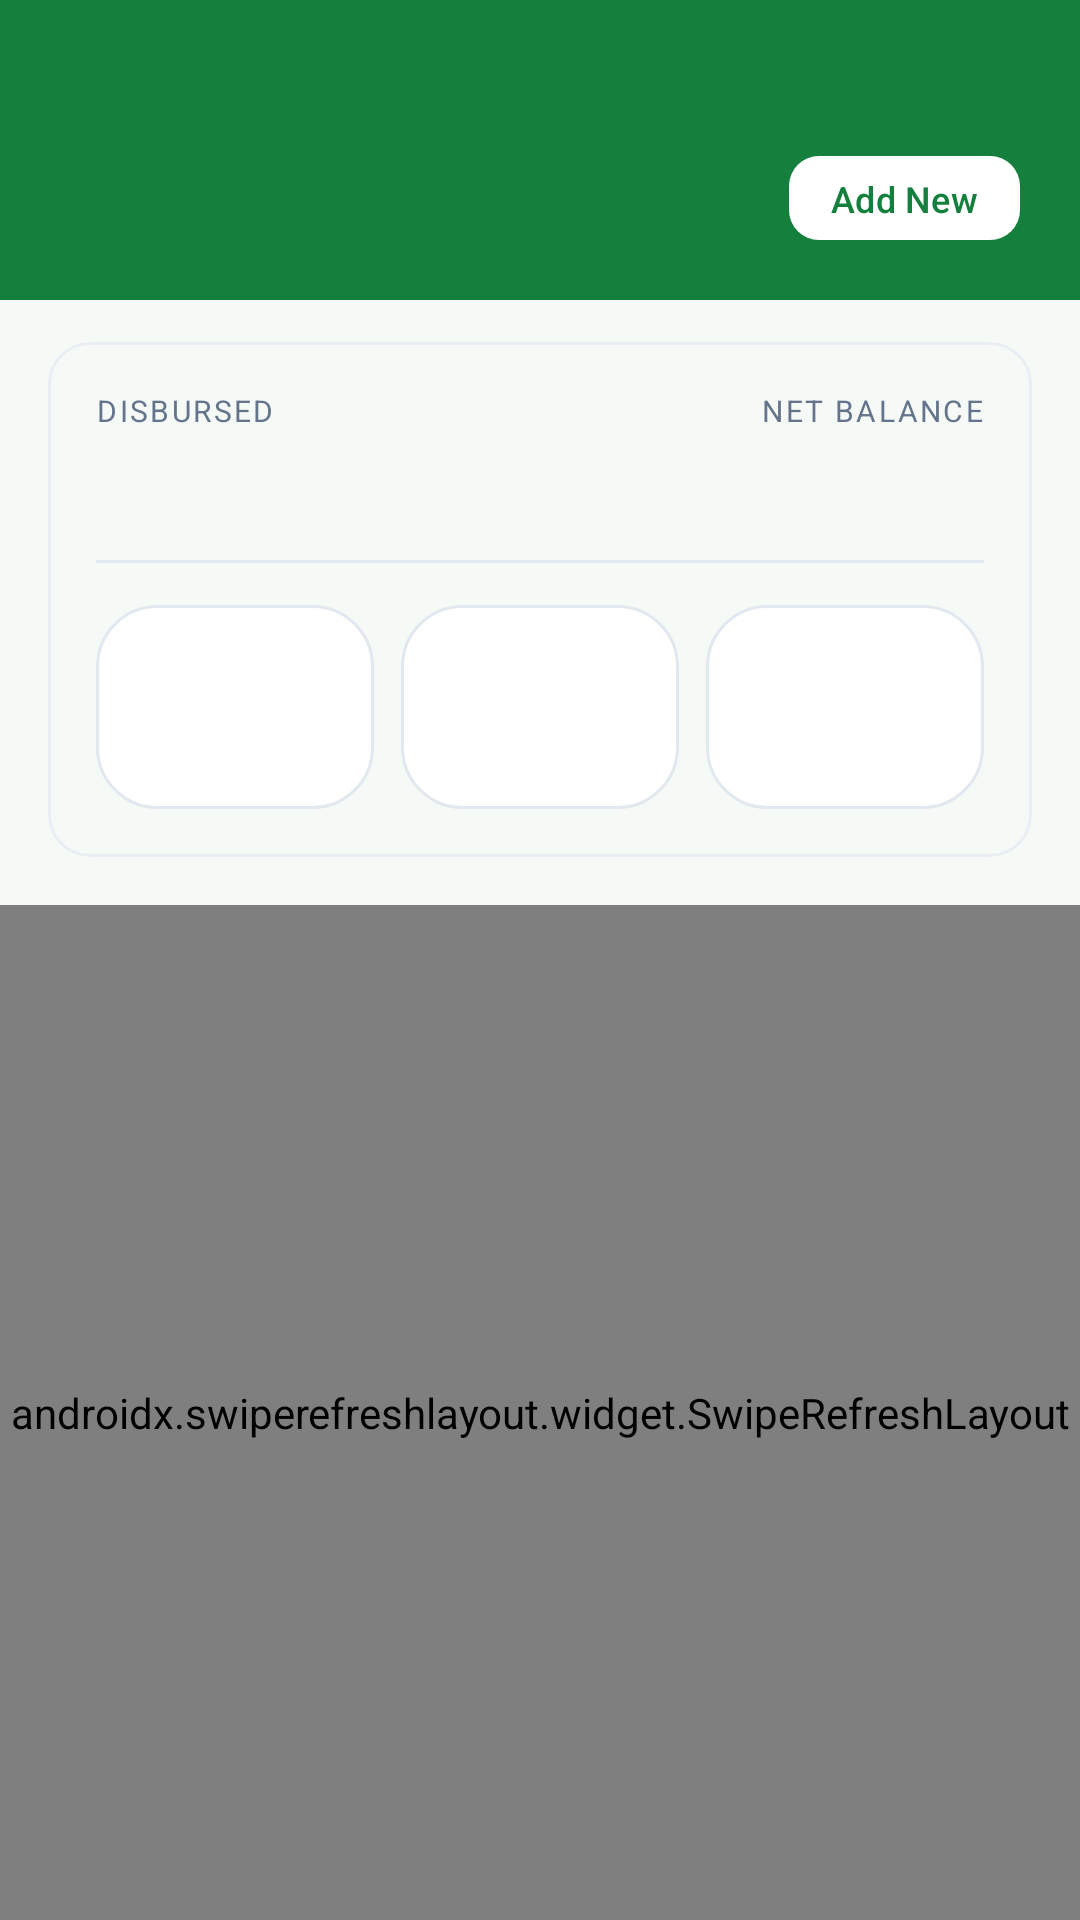

Produce the Android XML layout that renders to this screen, including the resource entries it uses.
<!-- AndroidManifest.xml: activity theme Theme.CashBook.NoActionBar -->
<!-- res/layout/activity_cash_advance_detail.xml -->
<?xml version="1.0" encoding="utf-8"?>
<LinearLayout xmlns:android="http://schemas.android.com/apk/res/android"
    xmlns:app="http://schemas.android.com/apk/res-auto"
    android:layout_width="match_parent"
    android:layout_height="match_parent"
    android:background="@color/surface"
    android:orientation="vertical">

    
    <LinearLayout
        android:layout_width="match_parent"
        android:layout_height="wrap_content"
        android:background="@color/primary"
        android:gravity="center_vertical"
        android:orientation="horizontal"
        android:paddingHorizontal="20dp"
        android:paddingTop="48dp"
        android:paddingBottom="16dp">

        <ImageView
            android:id="@+id/btn_back"
            android:layout_width="32dp"
            android:layout_height="32dp"
            android:background="?attr/selectableItemBackgroundBorderless"
            android:contentDescription="Back"
            android:padding="4dp"
            android:rotation="180"
            android:src="@drawable/ic_chevron_right"
            android:tint="@color/white" />

        <LinearLayout
            android:layout_width="0dp"
            android:layout_height="wrap_content"
            android:layout_marginStart="12dp"
            android:layout_weight="1"
            android:orientation="vertical">

            <TextView
                android:id="@+id/tv_title"
                android:layout_width="wrap_content"
                android:layout_height="wrap_content"
                android:textColor="@color/white"
                android:textSize="20sp"
                android:textStyle="bold" />

            <TextView
                android:id="@+id/tv_subtitle"
                android:layout_width="wrap_content"
                android:layout_height="wrap_content"
                android:textColor="#B0C4CF"
                android:textSize="11sp"
                android:visibility="gone" />
        </LinearLayout>

        <com.google.android.material.button.MaterialButton
            android:id="@+id/btn_add_new"
            android:layout_width="wrap_content"
            android:layout_height="36dp"
            android:minWidth="0dp"
            android:paddingHorizontal="14dp"
            android:text="@string/add_new"
            android:textAllCaps="false"
            android:textColor="@color/primary"
            android:textSize="12sp"
            app:backgroundTint="@color/white"
            app:cornerRadius="10dp" />
    </LinearLayout>

    
    <com.google.android.material.card.MaterialCardView
        android:layout_width="match_parent"
        android:layout_height="wrap_content"
        android:layout_marginHorizontal="16dp"
        android:layout_marginTop="14dp"
        app:cardCornerRadius="14dp"
        app:cardElevation="0dp"
        app:strokeColor="#E8EEF4"
        app:strokeWidth="1dp">

        <LinearLayout
            android:layout_width="match_parent"
            android:layout_height="wrap_content"
            android:orientation="vertical"
            android:padding="16dp">

            
            <LinearLayout
                android:layout_width="match_parent"
                android:layout_height="wrap_content"
                android:orientation="horizontal">

                <LinearLayout
                    android:layout_width="0dp"
                    android:layout_height="wrap_content"
                    android:layout_weight="1"
                    android:orientation="vertical">

                    <TextView
                        android:layout_width="wrap_content"
                        android:layout_height="wrap_content"
                        android:letterSpacing="0.08"
                        android:text="DISBURSED"
                        android:textAllCaps="true"
                        android:textColor="@color/text_secondary"
                        android:textSize="10sp" />

                    <TextView
                        android:id="@+id/tv_total_disbursed"
                        android:layout_width="wrap_content"
                        android:layout_height="wrap_content"
                        android:layout_marginTop="2dp"
                        android:textColor="@color/on_surface"
                        android:textSize="20sp"
                        android:textStyle="bold" />
                </LinearLayout>

                <LinearLayout
                    android:layout_width="0dp"
                    android:layout_height="wrap_content"
                    android:layout_weight="1"
                    android:gravity="end"
                    android:orientation="vertical">

                    <TextView
                        android:layout_width="wrap_content"
                        android:layout_height="wrap_content"
                        android:letterSpacing="0.08"
                        android:text="NET BALANCE"
                        android:textAllCaps="true"
                        android:textColor="@color/text_secondary"
                        android:textSize="10sp" />

                    <TextView
                        android:id="@+id/tv_outstanding"
                        android:layout_width="wrap_content"
                        android:layout_height="wrap_content"
                        android:layout_marginTop="2dp"
                        android:textColor="#D97706"
                        android:textSize="20sp"
                        android:textStyle="bold" />
                </LinearLayout>
            </LinearLayout>

            <View
                android:layout_width="match_parent"
                android:layout_height="1dp"
                android:layout_marginVertical="14dp"
                android:background="@color/divider" />

            
            <LinearLayout
                android:layout_width="match_parent"
                android:layout_height="wrap_content"
                android:orientation="horizontal">

                <include
                    android:id="@+id/stat_pending"
                    layout="@layout/_status_pill"
                    android:layout_width="0dp"
                    android:layout_height="wrap_content"
                    android:layout_marginEnd="6dp"
                    android:layout_weight="1" />

                <include
                    android:id="@+id/stat_acknowledged"
                    layout="@layout/_status_pill"
                    android:layout_width="0dp"
                    android:layout_height="wrap_content"
                    android:layout_marginHorizontal="3dp"
                    android:layout_weight="1" />

                <include
                    android:id="@+id/stat_cancelled"
                    layout="@layout/_status_pill"
                    android:layout_width="0dp"
                    android:layout_height="wrap_content"
                    android:layout_marginStart="6dp"
                    android:layout_weight="1" />
            </LinearLayout>
        </LinearLayout>
    </com.google.android.material.card.MaterialCardView>

    
    <HorizontalScrollView
        android:layout_width="match_parent"
        android:layout_height="wrap_content"
        android:layout_marginTop="10dp"
        android:paddingHorizontal="16dp"
        android:scrollbars="none">

        <com.google.android.material.chip.ChipGroup
            android:id="@+id/chips_status"
            android:layout_width="wrap_content"
            android:layout_height="wrap_content"
            app:chipSpacingHorizontal="6dp"
            app:singleLine="true"
            app:singleSelection="true"
            app:selectionRequired="true" />
    </HorizontalScrollView>

    <androidx.swiperefreshlayout.widget.SwipeRefreshLayout
        android:id="@+id/swipe_refresh"
        android:layout_width="match_parent"
        android:layout_height="0dp"
        android:layout_marginTop="6dp"
        android:layout_weight="1">

        <FrameLayout
            android:layout_width="match_parent"
            android:layout_height="match_parent">

            <androidx.recyclerview.widget.RecyclerView
                android:id="@+id/rv_list"
                android:layout_width="match_parent"
                android:layout_height="match_parent"
                android:clipToPadding="false"
                android:paddingHorizontal="16dp"
                android:paddingBottom="16dp" />

            <ProgressBar
                android:id="@+id/progress"
                android:layout_width="wrap_content"
                android:layout_height="wrap_content"
                android:layout_gravity="center"
                android:visibility="gone" />

            <LinearLayout
                android:id="@+id/empty_state"
                android:layout_width="match_parent"
                android:layout_height="wrap_content"
                android:layout_gravity="center"
                android:gravity="center"
                android:orientation="vertical"
                android:paddingHorizontal="32dp"
                android:paddingVertical="48dp"
                android:visibility="gone">

                <ImageView
                    android:layout_width="56dp"
                    android:layout_height="56dp"
                    android:alpha="0.4"
                    android:contentDescription="Empty"
                    android:src="@drawable/ic_send_cash"
                    android:tint="@color/text_secondary" />

                <TextView
                    android:id="@+id/tv_empty_title"
                    android:layout_width="wrap_content"
                    android:layout_height="wrap_content"
                    android:layout_marginTop="14dp"
                    android:textColor="@color/on_surface"
                    android:textSize="14sp"
                    android:textStyle="bold" />

                <TextView
                    android:id="@+id/tv_empty_sub"
                    android:layout_width="match_parent"
                    android:layout_height="wrap_content"
                    android:layout_marginTop="6dp"
                    android:gravity="center"
                    android:textColor="@color/text_secondary"
                    android:textSize="12sp" />
            </LinearLayout>
        </FrameLayout>
    </androidx.swiperefreshlayout.widget.SwipeRefreshLayout>
</LinearLayout>
<!-- res/layout/_status_pill.xml (included above) -->
<?xml version="1.0" encoding="utf-8"?>
<LinearLayout xmlns:android="http://schemas.android.com/apk/res/android"
    android:layout_width="wrap_content"
    android:layout_height="wrap_content"
    android:background="@drawable/bg_login_card"
    android:gravity="center"
    android:orientation="vertical"
    android:padding="10dp">

    <View
        android:id="@+id/dot"
        android:layout_width="8dp"
        android:layout_height="8dp"
        android:background="@drawable/bg_select_circle" />

    <TextView
        android:id="@+id/tv_count"
        android:layout_width="wrap_content"
        android:layout_height="wrap_content"
        android:layout_marginTop="4dp"
        android:textColor="@color/on_surface"
        android:textSize="16sp"
        android:textStyle="bold" />

    <TextView
        android:id="@+id/tv_label"
        android:layout_width="wrap_content"
        android:layout_height="wrap_content"
        android:layout_marginTop="2dp"
        android:letterSpacing="0.06"
        android:textAllCaps="true"
        android:textColor="@color/text_secondary"
        android:textSize="9sp" />
</LinearLayout>
<!-- resources referenced by this layout -->
<resources>
  <color name="divider">#E2E8F0</color>
  <color name="on_surface">#1E293B</color>
  <color name="primary">#15803D</color>
  <color name="surface">#F6FAF7</color>
  <color name="text_secondary">#64748B</color>
  <color name="white">#FFFFFF</color>
  <!-- drawable bg_login_card (drawable) -->
  <?xml version="1.0" encoding="utf-8"?>
  <shape xmlns:android="http://schemas.android.com/apk/res/android"
      android:shape="rectangle">
      <solid android:color="@color/white" />
      <corners android:radius="20dp" />
      <stroke android:width="1dp" android:color="#E2E8F0" />
  </shape>
  <!-- drawable ic_send_cash (drawable) -->
  <?xml version="1.0" encoding="utf-8"?>
  <vector xmlns:android="http://schemas.android.com/apk/res/android"
      android:width="24dp"
      android:height="24dp"
      android:viewportWidth="24"
      android:viewportHeight="24">
      <path
          android:fillColor="#000000"
          android:pathData="M2,21L23,12 2,3v7l15,2 -15,2z" />
  </vector>
  <string name="add_new">Add New</string>
  <style name="Theme.CashBook.NoActionBar" parent="Theme.CashBook">
          <item name="windowActionBar">false</item>
          <item name="windowNoTitle">true</item>
      </style>
  <style name="Theme.CashBook" parent="Theme.Material3.Light">
          <item name="colorPrimary">@color/primary</item>
          <item name="colorPrimaryContainer">@color/primary_light</item>
          <item name="colorOnPrimary">@color/white</item>
          <item name="colorSecondary">@color/secondary</item>
          <item name="colorSurface">@color/surface</item>
          <item name="colorOnSurface">@color/on_surface</item>
          <item name="android:statusBarColor">@color/primary_dark</item>
      </style>
  <color name="primary_light">#22C55E</color>
  <color name="secondary">#F59E0B</color>
  <color name="primary_dark">#166534</color>
</resources>
